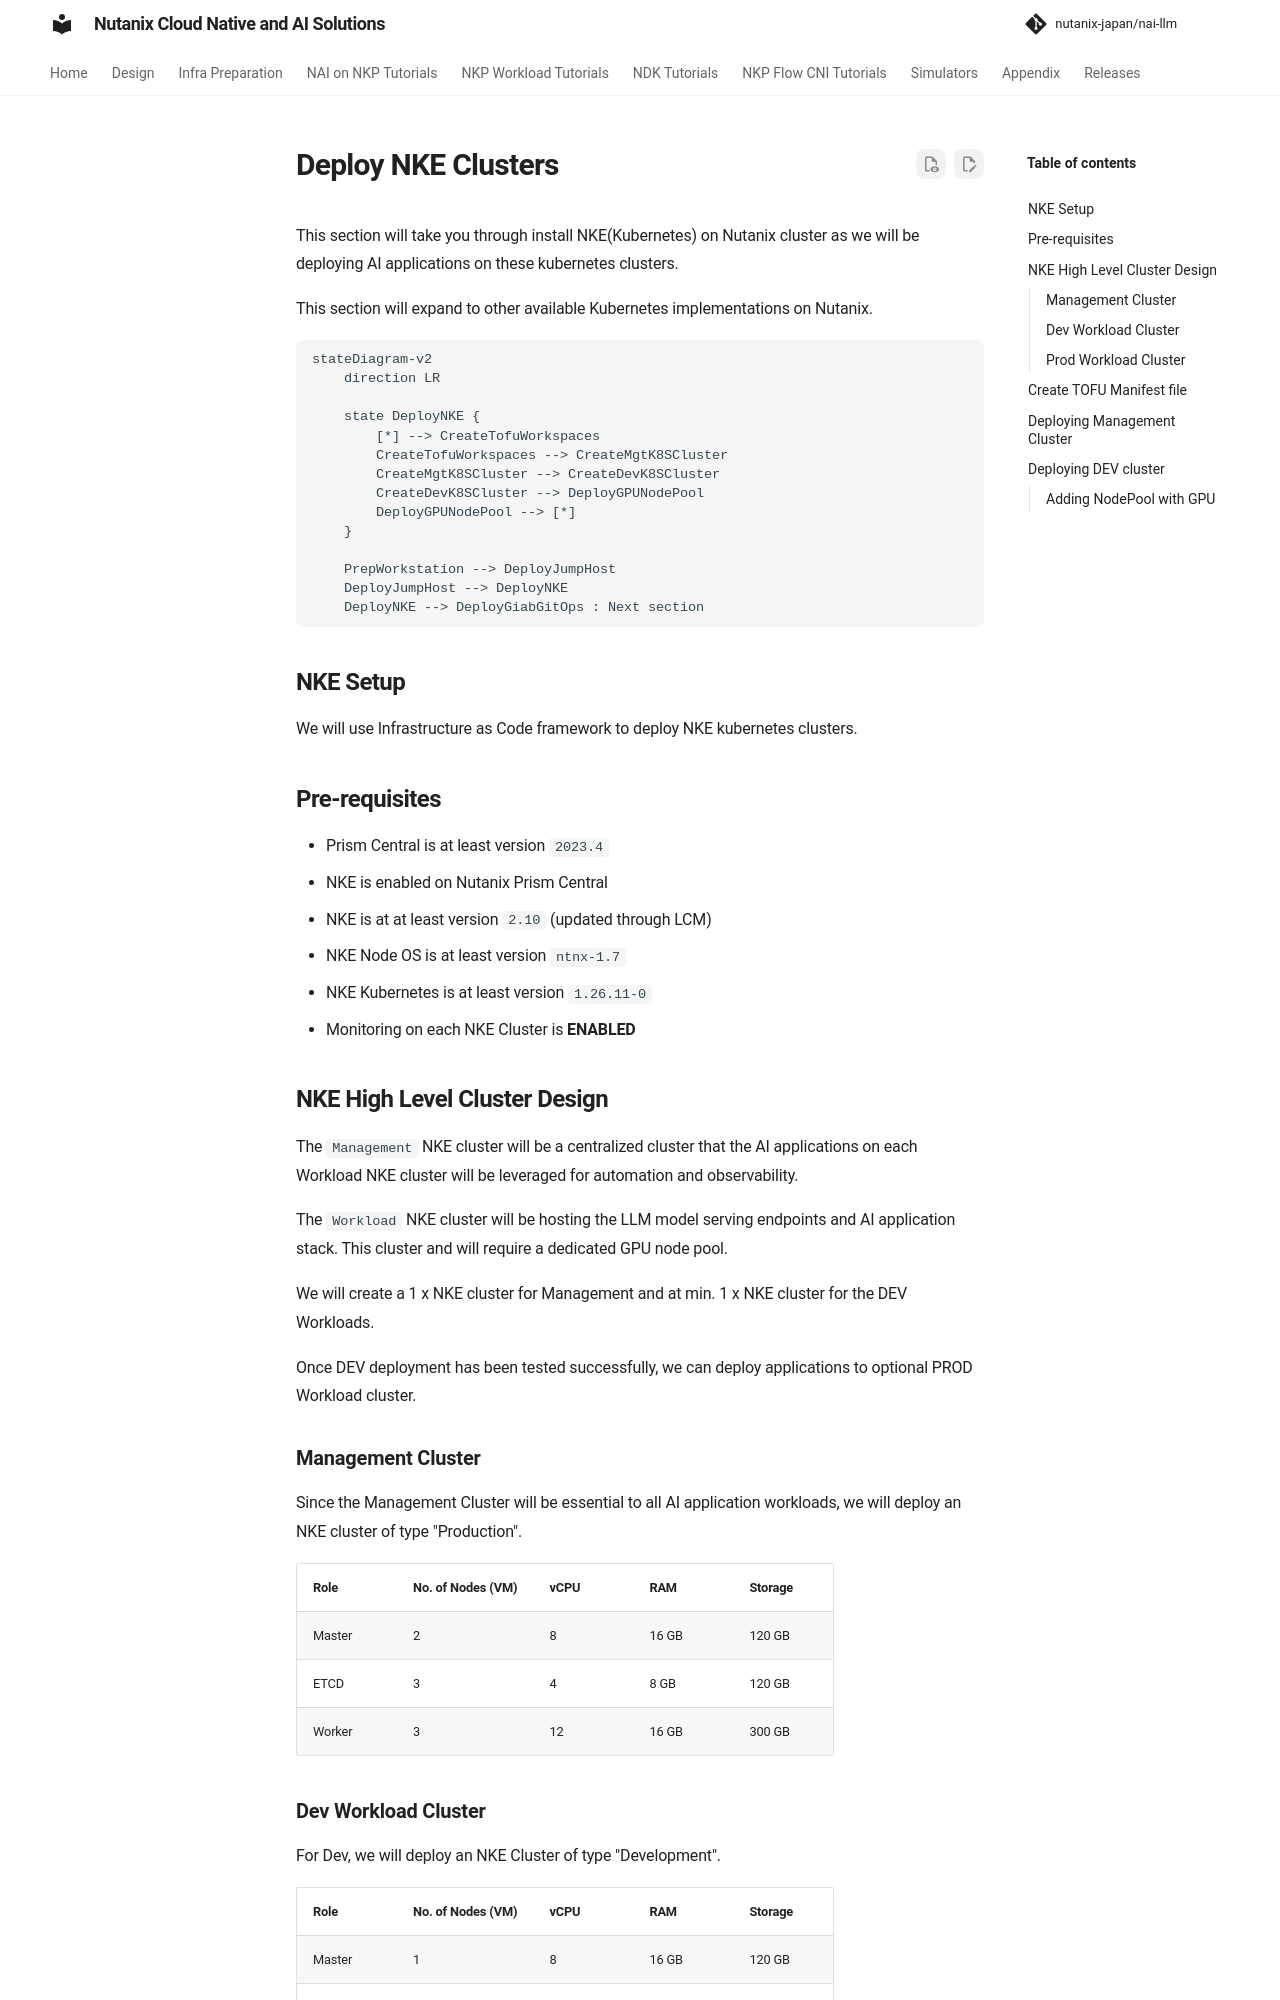

repository: nutanix-japan/nai-llm · page: 2.8.0/infra/infra_nke/index.html · generator: mkdocs

# Deploy NKE Clusters

This section will take you through install NKE(Kubernetes) on Nutanix cluster as we will be deploying AI applications on these kubernetes clusters. 

This section will expand to other available Kubernetes implementations on Nutanix.

```mermaid
stateDiagram-v2
    direction LR
    
    state DeployNKE {
        [*] --> CreateTofuWorkspaces
        CreateTofuWorkspaces --> CreateMgtK8SCluster
        CreateMgtK8SCluster --> CreateDevK8SCluster
        CreateDevK8SCluster --> DeployGPUNodePool
        DeployGPUNodePool --> [*]
    }

    PrepWorkstation --> DeployJumpHost 
    DeployJumpHost --> DeployNKE
    DeployNKE --> DeployGiabGitOps : Next section
```


## NKE Setup

We will use Infrastructure as Code framework to deploy NKE kubernetes clusters. 

## Pre-requisites

- Prism Central is at least version ``2023.4``
- NKE is enabled on Nutanix Prism Central
- NKE is at at least version ``2.10`` (updated through LCM)
- NKE Node OS is at least version `ntnx-1.7`
- NKE Kubernetes is at least version `1.26.11-0`
- Monitoring on each NKE Cluster is **ENABLED**

## NKE High Level Cluster Design

The `Management` NKE cluster will be a centralized cluster that the AI applications on each Workload NKE cluster will be leveraged for automation and observability.

The `Workload` NKE cluster will be hosting the LLM model serving endpoints and AI application stack. This cluster and will require a dedicated GPU node pool.  

We will create a 1 x NKE cluster for Management and at min. 1 x NKE cluster for the DEV Workloads.

Once DEV deployment has been tested successfully, we can deploy applications to optional PROD Workload cluster.

### Management Cluster

Since the Management Cluster will be essential to all AI application workloads, we will deploy an NKE cluster of type "Production".

| Role   | No. of Nodes (VM) | vCPU | RAM   | Storage |
| ------ | ----------------- | ---- | ----- | ------- |
| Master | 2                 | 8    | 16 GB | 120 GB  |
| ETCD   | 3                 | 4    | 8 GB  | 120 GB  |
| Worker | 3                 | 12   | 16 GB | 300 GB  |

### Dev Workload Cluster

For Dev, we will deploy an NKE Cluster of type "Development".

| Role   | No. of Nodes (VM) | vCPU | RAM   | Storage |
| ------ | ----------------- | ---- | ----- | ------- |
| Master | 1                 | 8    | 16 GB | 120 GB  |
| ETCD   | 1                 | 4    | 8 GB  | 120 GB  |
| Worker | 3                 | 12   | 16 GB | 300 GB  |
| GPU    | 2                 | 12   | 40 GB | 300 GB  |

### Prod Workload Cluster

For Prod, we will deploy an NKE Cluster of type "Production".

| Role   | No. of Nodes (VM) | vCPU | RAM   | Storage |
| ------ | ----------------- | ---- | ----- | ------- |
| Master | 2                 | 8    | 16 GB | 120 GB  |
| ETCD   | 3                 | 4    | 8 GB  | 120 GB  |
| Worker | 3                 | 12   | 16 GB | 300 GB  |
| GPU    | 2                 | 12   | 40 GB | 300 GB  |
